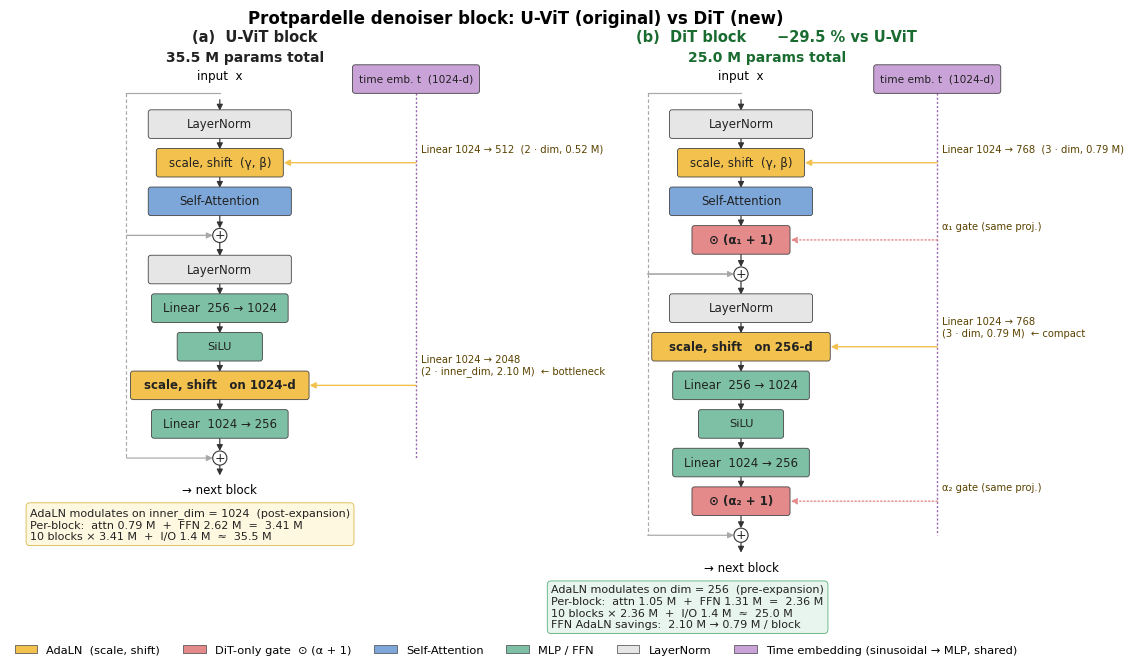

Write the Python code that produced this figure. (Note: this script raises an exception after producing the figure.)
"""Paper-quality architecture comparison: U-ViT vs DiT denoiser blocks.

Reads no data — purely a schematic. Emits both PDF (vector, paper-ready) and
PNG (preview) into the same directory as this script.
"""

from __future__ import annotations

from pathlib import Path

import matplotlib.pyplot as plt
from matplotlib.patches import FancyArrowPatch, FancyBboxPatch

# ----- Paper-style defaults -----
plt.rcParams.update({
    "font.family": "DejaVu Sans",
    "font.size": 9,
    "axes.linewidth": 0.0,
    "savefig.bbox": "tight",
    "pdf.fonttype": 42,
    "ps.fonttype": 42,
})

# ----- Color palette (color-blind friendly, muted) -----
C_NORM = "#E6E6E6"
C_ADA  = "#F2C14E"
C_ATTN = "#7DA7D9"
C_MLP  = "#7DC0A6"
C_GATE = "#E58A8A"
C_RES  = "#A8A8A8"
C_TIME = "#C9A2D8"
C_TEXT = "#222222"


def box(ax, xy, w, h, label, color, fontsize=8.5, italic=False, bold=False, lw=0.6):
    x, y = xy
    patch = FancyBboxPatch(
        (x - w / 2, y - h / 2), w, h,
        boxstyle="round,pad=0.012,rounding_size=0.04",
        linewidth=lw, edgecolor="#444", facecolor=color, zorder=3,
    )
    ax.add_patch(patch)
    weight = "bold" if bold else "normal"
    ax.text(x, y, label, ha="center", va="center",
            fontsize=fontsize, color=C_TEXT, weight=weight, zorder=4)
    return y + h / 2, y - h / 2  # top, bottom


def arrow(ax, p_from, p_to, color="#333", lw=0.85, style="-|>", mut=9, ls="-", zorder=2):
    a = FancyArrowPatch(
        p_from, p_to, arrowstyle=style, mutation_scale=mut,
        color=color, lw=lw, linestyle=ls, zorder=zorder,
        shrinkA=0, shrinkB=0,
    )
    ax.add_patch(a)


def vlink(ax, x, y_from_bottom, y_to_top, color="#333", lw=0.85):
    """Short vertical arrow from one block's bottom to another's top."""
    arrow(ax, (x, y_from_bottom), (x, y_to_top), color=color, lw=lw)


def plus_node(ax, xy, r=0.11):
    x, y = xy
    circ = plt.Circle((x, y), r, facecolor="white", edgecolor="#333", lw=0.8, zorder=4)
    ax.add_patch(circ)
    ax.text(x, y, "+", ha="center", va="center", fontsize=9, color=C_TEXT, zorder=5)


def time_chip(ax, xy, label="time emb. t  (1024-d)"):
    box(ax, xy, 1.95, 0.42, label, C_TIME, fontsize=7.6, lw=0.6)


def time_rail(ax, x_rail, y_top, y_bottom, color="#9966B0"):
    ax.plot([x_rail, x_rail], [y_top, y_bottom], color=color,
            lw=1.0, ls=(0, (1.5, 1.5)), zorder=1)


def adaln_tap(ax, x_rail, y, x_target, label, color=C_ADA, ls="-"):
    arrow(ax, (x_rail, y), (x_target, y),
          color=color, lw=1.0, style="-|>", mut=9, ls=ls, zorder=2)
    ax.text(x_rail + 0.08, y + 0.13, label,
            ha="left", va="bottom", fontsize=7.2,
            color="#5a4200", zorder=4)


# ============================================================
# Geometry constants (compact)
# ============================================================
# Block widths — sized to fit their labels at fontsize 8.5
W_LN   = 2.20  # LayerNorm, Self-Attention
W_LIN  = 2.10  # Linear 256→1024 etc.
W_SMLU = 1.30  # SiLU
W_ADA  = 1.95  # AdaLN (γ, β)
W_ADAX = 2.75  # AdaLN with size annotation (wide enough for ✓/⚠)
W_GATE = 1.50  # ⊙ (α + 1)

H_BLK  = 0.42  # uniform block height
GAP    = 0.18  # gap between consecutive box edges (= arrow length)
STEP   = H_BLK + GAP  # 0.60 = step between block centers


def step_down(y):
    return y - STEP


# ============================================================
# Build figure
# ============================================================
fig, axes = plt.subplots(1, 2, figsize=(10.6, 6.8))
fig.suptitle(
    "Protpardelle denoiser block: U-ViT (original) vs DiT (new)",
    fontsize=12.0, weight="bold", y=0.985,
)


def draw_panel(ax, *, title, title_color, mode, total_label, footnote, footnote_color,
               y_start_offset=0.0):
    """mode ∈ {'uvit', 'dit'}."""
    ax.set_xlim(-3.4, 3.7)
    ax.set_ylim(0.3, 9.6)
    ax.set_aspect("equal")
    ax.set_axis_off()
    ax.set_title(title, fontsize=10.5, weight="bold", pad=4, color=title_color)

    x_main = -0.4
    x_rail = 2.65  # time-embedding rail x

    # Top of diagram (varies per-panel so DiT and U-ViT bottoms align)
    y_top = 9.10 - y_start_offset

    # Time embedding chip + rail
    time_chip(ax, (x_rail, y_top))

    # Top: input label and residual takeoff arrow into LayerNorm
    y_top_in = y_top - 0.32
    ax.text(x_main, y_top, "input  x", ha="center", fontsize=8.6)

    # ---------------- Attention sub-block ----------------
    y_ln1 = y_top - 0.70
    box(ax, (x_main, y_ln1), W_LN, H_BLK, "LayerNorm", C_NORM)
    y_mod_a = step_down(y_ln1)
    box(ax, (x_main, y_mod_a), W_ADA, H_BLK, "scale, shift  (γ, β)",
        C_ADA)
    y_attn = step_down(y_mod_a)
    box(ax, (x_main, y_attn), W_LN, H_BLK, "Self-Attention", C_ATTN)

    # arrow: input → LN
    arrow(ax, (x_main, y_top_in), (x_main, y_ln1 + H_BLK / 2))
    vlink(ax, x_main, y_ln1 - H_BLK/2, y_mod_a + H_BLK/2)
    vlink(ax, x_main, y_mod_a - H_BLK/2, y_attn + H_BLK/2)

    # AdaLN tap into attn modulation
    if mode == "uvit":
        attn_label = "Linear 1024 → 512  (2 · dim, 0.52 M)"
    else:
        attn_label = "Linear 1024 → 768  (3 · dim, 0.79 M)"
    adaln_tap(ax, x_rail, y_mod_a, x_main + W_ADA / 2 + 0.02, attn_label)

    # Optional DiT post-attention gate
    if mode == "dit":
        y_g1 = step_down(y_attn)
        box(ax, (x_main, y_g1), W_GATE, H_BLK, "⊙ (α₁ + 1)",
            C_GATE, bold=True, fontsize=8.5)
        vlink(ax, x_main, y_attn - H_BLK/2, y_g1 + H_BLK/2)
        adaln_tap(ax, x_rail, y_g1, x_main + W_GATE / 2 + 0.02,
                  "α₁ gate (same proj.)", color=C_GATE, ls=":")
        y_after_attn = y_g1 - H_BLK / 2
    else:
        y_after_attn = y_attn - H_BLK / 2

    # ⊕ for attention residual
    y_plus_a = y_after_attn - 0.32
    plus_node(ax, (x_main, y_plus_a))
    arrow(ax, (x_main, y_after_attn), (x_main, y_plus_a + 0.11))

    # residual bypass: input → ⊕_a (a single arc on the left)
    x_bypass = x_main - 1.45
    ax.plot([x_main, x_bypass], [y_top_in + 0.10, y_top_in + 0.10],
            color=C_RES, lw=0.85, zorder=1)
    ax.plot([x_bypass, x_bypass], [y_top_in + 0.10, y_plus_a],
            color=C_RES, lw=0.85, ls=(0, (3, 2)), zorder=1)
    arrow(ax, (x_bypass, y_plus_a), (x_main - 0.11, y_plus_a),
          color=C_RES, lw=0.85)

    # ---------------- FFN sub-block ----------------
    y_ln2 = y_plus_a - 0.32 - H_BLK / 2
    box(ax, (x_main, y_ln2), W_LN, H_BLK, "LayerNorm", C_NORM)
    arrow(ax, (x_main, y_plus_a - 0.11), (x_main, y_ln2 + H_BLK / 2))

    if mode == "uvit":
        # ORDER: LN → Linear in → SiLU → AdaLN(1024) → Linear out
        y_lin1 = step_down(y_ln2)
        box(ax, (x_main, y_lin1), W_LIN, H_BLK, "Linear  256 → 1024", C_MLP)
        y_silu = step_down(y_lin1)
        box(ax, (x_main, y_silu), W_SMLU, H_BLK, "SiLU", C_MLP, fontsize=8.2)
        y_mod_b = step_down(y_silu)
        box(ax, (x_main, y_mod_b), W_ADAX, H_BLK,
            "scale, shift   on 1024-d", C_ADA, bold=True, fontsize=8.5)
        y_lin2 = step_down(y_mod_b)
        box(ax, (x_main, y_lin2), W_LIN, H_BLK, "Linear  1024 → 256", C_MLP)

        for y_a, y_b in [(y_ln2, y_lin1), (y_lin1, y_silu),
                         (y_silu, y_mod_b), (y_mod_b, y_lin2)]:
            vlink(ax, x_main, y_a - H_BLK / 2, y_b + H_BLK / 2)

        adaln_tap(ax, x_rail, y_mod_b, x_main + W_ADAX / 2 + 0.02,
                  "Linear 1024 → 2048\n(2 · inner_dim, 2.10 M)  ← bottleneck")
        y_after_ffn = y_lin2 - H_BLK / 2

    else:  # dit
        # ORDER: LN → AdaLN(256) → Linear in → SiLU → Linear out → α₂ gate
        y_mod_b = step_down(y_ln2)
        box(ax, (x_main, y_mod_b), W_ADAX, H_BLK,
            "scale, shift   on 256-d", C_ADA, bold=True, fontsize=8.5)
        y_lin1 = step_down(y_mod_b)
        box(ax, (x_main, y_lin1), W_LIN, H_BLK, "Linear  256 → 1024", C_MLP)
        y_silu = step_down(y_lin1)
        box(ax, (x_main, y_silu), W_SMLU, H_BLK, "SiLU", C_MLP, fontsize=8.2)
        y_lin2 = step_down(y_silu)
        box(ax, (x_main, y_lin2), W_LIN, H_BLK, "Linear  1024 → 256", C_MLP)
        y_g2 = step_down(y_lin2)
        box(ax, (x_main, y_g2), W_GATE, H_BLK, "⊙ (α₂ + 1)",
            C_GATE, bold=True, fontsize=8.5)

        for y_a, y_b in [(y_ln2, y_mod_b), (y_mod_b, y_lin1), (y_lin1, y_silu),
                         (y_silu, y_lin2), (y_lin2, y_g2)]:
            vlink(ax, x_main, y_a - H_BLK / 2, y_b + H_BLK / 2)

        adaln_tap(ax, x_rail, y_mod_b, x_main + W_ADAX / 2 + 0.02,
                  "Linear 1024 → 768\n(3 · dim, 0.79 M)  ← compact")
        adaln_tap(ax, x_rail, y_g2, x_main + W_GATE / 2 + 0.02,
                  "α₂ gate (same proj.)", color=C_GATE, ls=":")
        y_after_ffn = y_g2 - H_BLK / 2

    # ⊕ for FFN residual
    y_plus_b = y_after_ffn - 0.32
    plus_node(ax, (x_main, y_plus_b))
    arrow(ax, (x_main, y_after_ffn), (x_main, y_plus_b + 0.11))

    # second residual bypass: ⊕_a → ⊕_b
    x_bypass2 = x_main - 1.45
    arrow(ax, (x_main - 0.11, y_plus_a), (x_bypass2, y_plus_a),
          color=C_RES, lw=0.85, style="-")
    ax.plot([x_bypass2, x_bypass2], [y_plus_a, y_plus_b],
            color=C_RES, lw=0.85, ls=(0, (3, 2)), zorder=1)
    arrow(ax, (x_bypass2, y_plus_b), (x_main - 0.11, y_plus_b),
          color=C_RES, lw=0.85)

    # rail extends only as far as needed
    time_rail(ax, x_rail, y_top - 0.21, y_plus_b)

    # output arrow + label
    y_out = y_plus_b - 0.32
    arrow(ax, (x_main, y_plus_b - 0.11), (x_main, y_out + 0.05))
    ax.text(x_main, y_out - 0.08, "→ next block", ha="center",
            fontsize=8.5, va="top")

    # Total banner under title
    ax.text(0.0, 9.55, total_label, ha="center", va="top",
            fontsize=10.0, weight="bold", color=title_color)

    # Footnote — placed just below each panel's diagram (so U-ViT, which has
    # fewer boxes, doesn't get a huge gap above its footnote).
    y_footnote = y_out - 0.45
    ax.text(-3.35, y_footnote, footnote, fontsize=8.0, color=C_TEXT,
            va="top", ha="left",
            bbox=dict(boxstyle="round,pad=0.35", facecolor=footnote_color["fc"],
                      edgecolor=footnote_color["ec"], lw=0.6))


draw_panel(
    axes[0],
    title="(a)  U-ViT block",
    title_color="#222222",
    mode="uvit",
    total_label="35.5 M params total",
    footnote=(
        "AdaLN modulates on inner_dim = 1024  (post-expansion)\n"
        "Per-block:  attn 0.79 M  +  FFN 2.62 M  =  3.41 M\n"
        "10 blocks × 3.41 M  +  I/O 1.4 M  ≈  35.5 M"
    ),
    footnote_color={"fc": "#FFF8E0", "ec": "#D9B84C"},
)

draw_panel(
    axes[1],
    title="(b)  DiT block      −29.5 % vs U-ViT",
    title_color="#1a6b30",
    mode="dit",
    total_label="25.0 M params total",
    footnote=(
        "AdaLN modulates on dim = 256  (pre-expansion)\n"
        "Per-block:  attn 1.05 M  +  FFN 1.31 M  =  2.36 M\n"
        "10 blocks × 2.36 M  +  I/O 1.4 M  ≈  25.0 M\n"
        "FFN AdaLN savings:  2.10 M → 0.79 M / block"
    ),
    footnote_color={"fc": "#E8F5EE", "ec": "#5BAE7C"},
)

# Shared legend
legend_handles = [
    plt.Rectangle((0, 0), 1, 1, facecolor=C_ADA, edgecolor="#444", lw=0.5,
                  label="AdaLN  (scale, shift)"),
    plt.Rectangle((0, 0), 1, 1, facecolor=C_GATE, edgecolor="#444", lw=0.5,
                  label="DiT-only gate  ⊙ (α + 1)"),
    plt.Rectangle((0, 0), 1, 1, facecolor=C_ATTN, edgecolor="#444", lw=0.5,
                  label="Self-Attention"),
    plt.Rectangle((0, 0), 1, 1, facecolor=C_MLP, edgecolor="#444", lw=0.5,
                  label="MLP / FFN"),
    plt.Rectangle((0, 0), 1, 1, facecolor=C_NORM, edgecolor="#444", lw=0.5,
                  label="LayerNorm"),
    plt.Rectangle((0, 0), 1, 1, facecolor=C_TIME, edgecolor="#444", lw=0.5,
                  label="Time embedding (sinusoidal → MLP, shared)"),
]
fig.legend(handles=legend_handles, loc="lower center", ncol=6,
           frameon=False, fontsize=8.2, bbox_to_anchor=(0.5, 0.02))

plt.subplots_adjust(left=0.02, right=0.98, top=0.93, bottom=0.05, wspace=0.05)

out_dir = Path(__file__).parent
fig.savefig(out_dir / "uvit_vs_dit.pdf")
fig.savefig(out_dir / "uvit_vs_dit.png", dpi=200)
print(f"Wrote: {out_dir/'uvit_vs_dit.pdf'}")
print(f"Wrote: {out_dir/'uvit_vs_dit.png'}")
